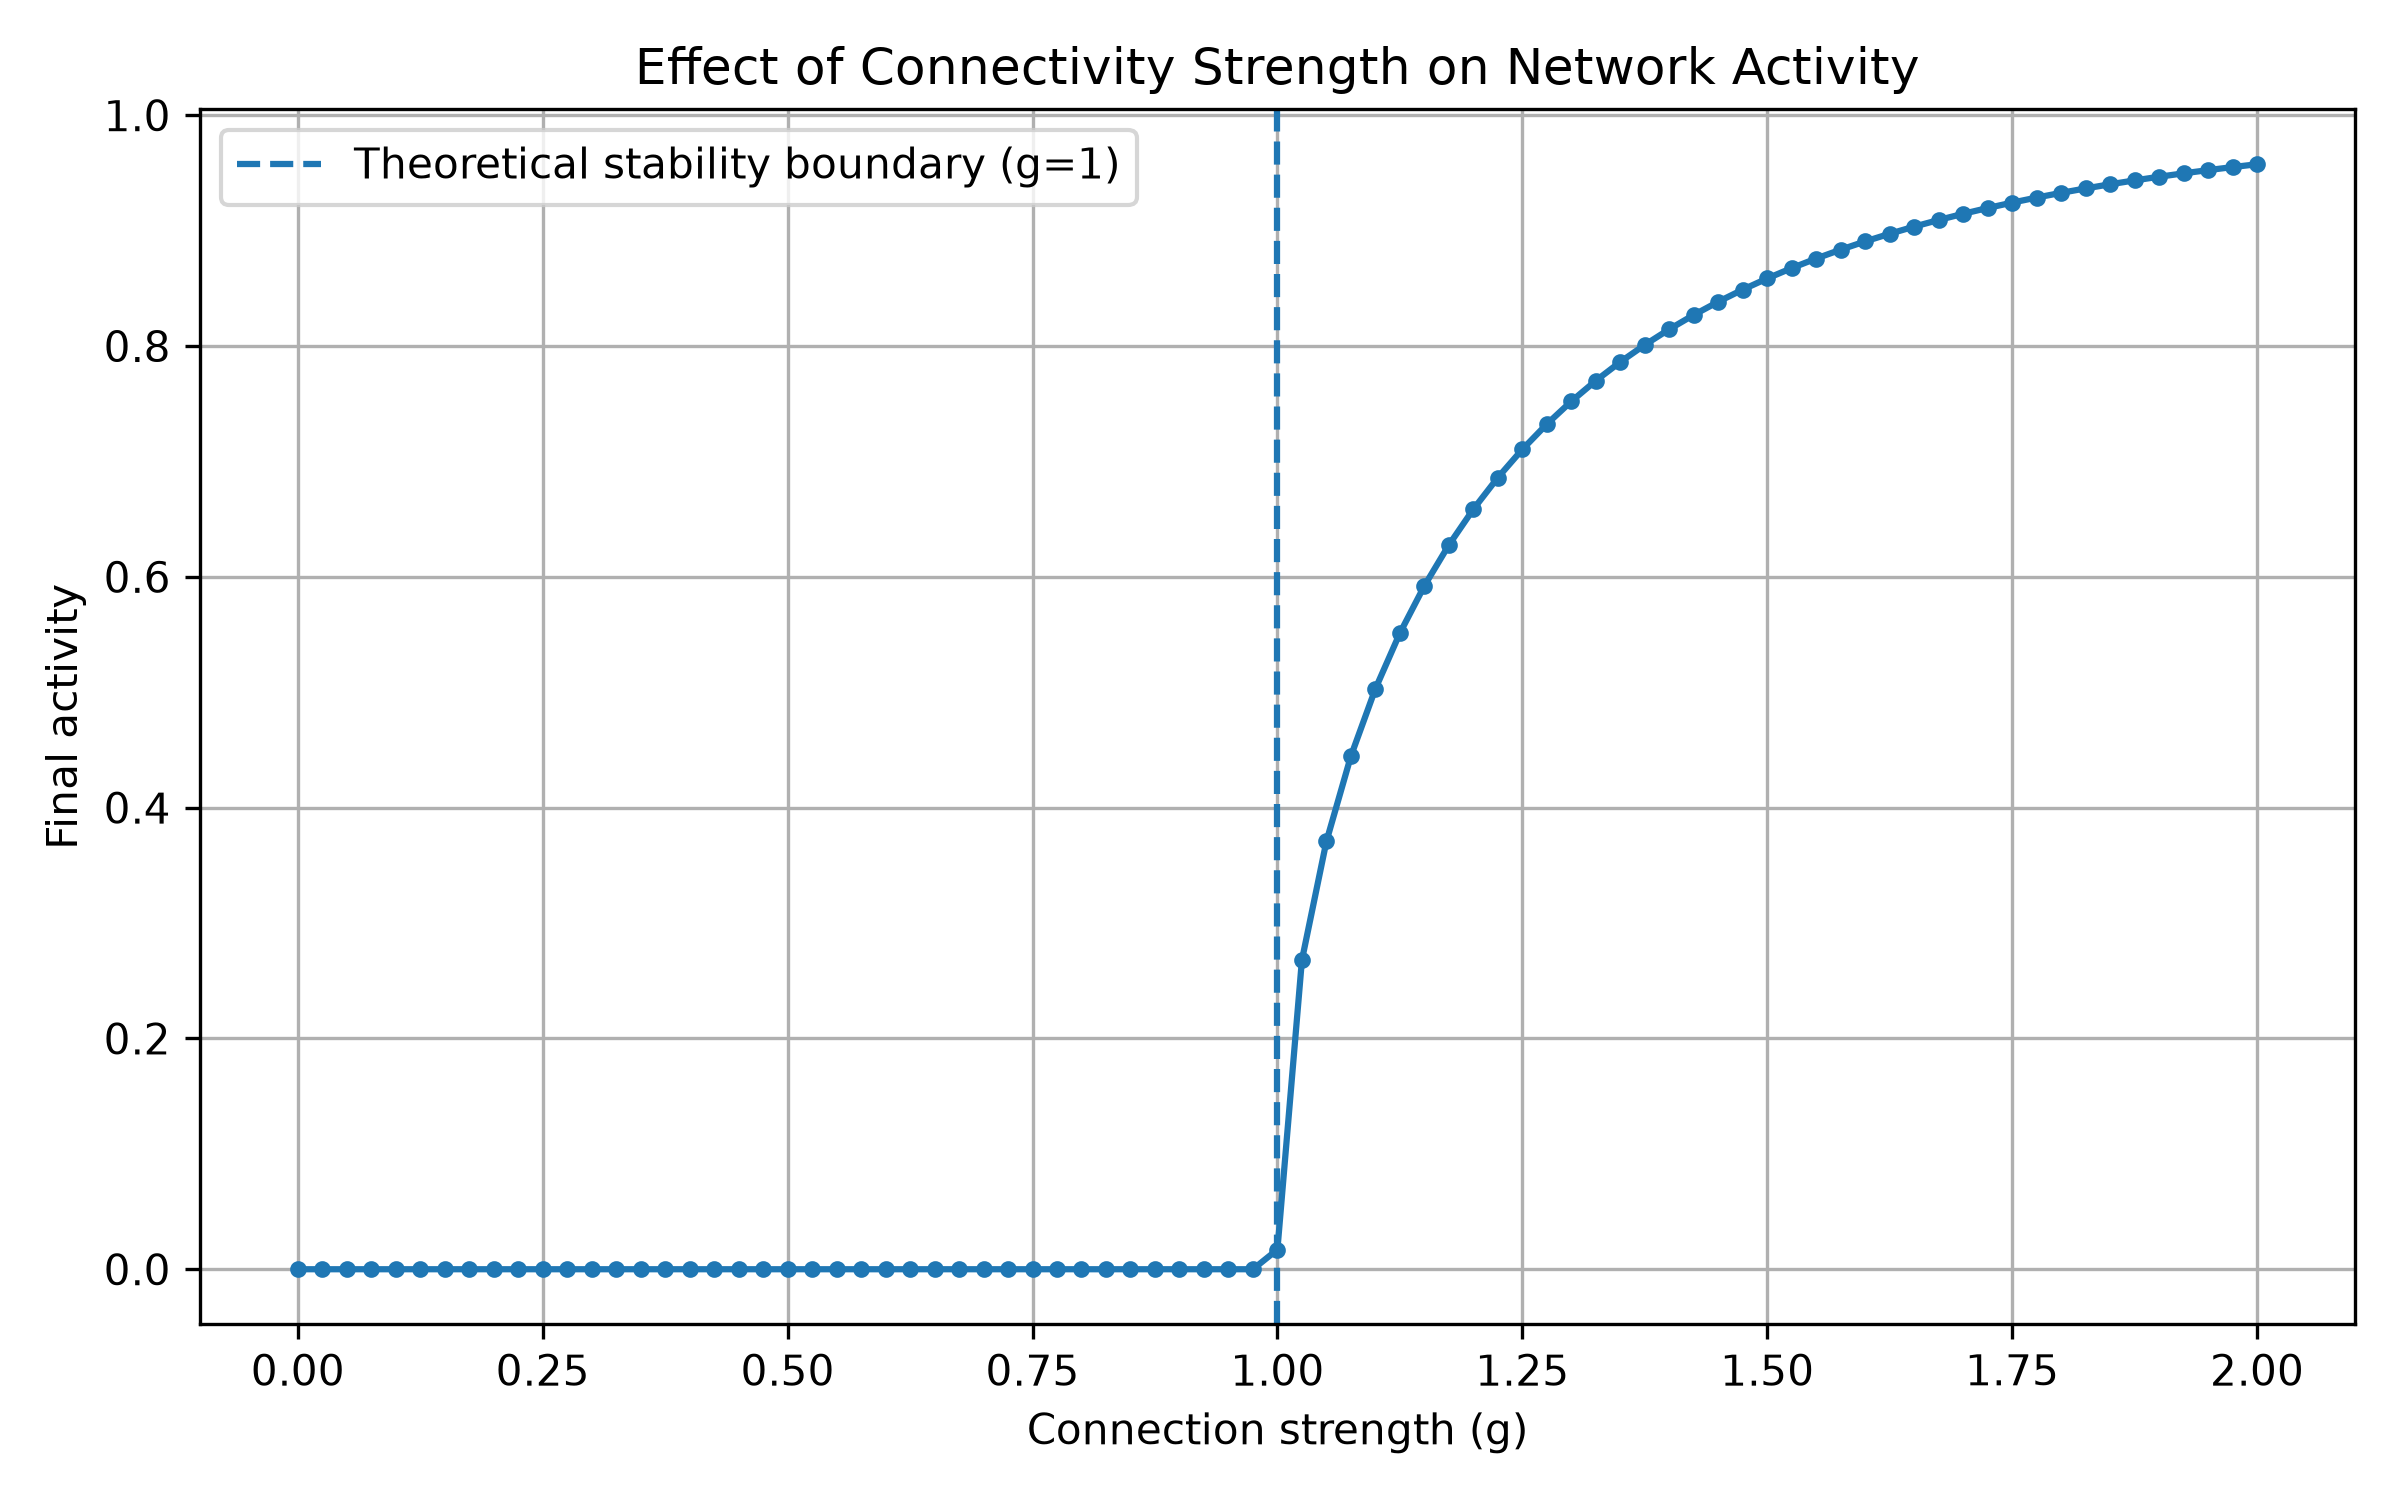

Values plotted in this chart, from the file beside it:
g, final_activity, final_activity_neuron2, final_mean_activity
0.0, 0.0, 0.0, 0.0
0.025, 0.0, 0.0, 0.0
0.05, 0.0, 0.0, 0.0
0.075, 0.0, 0.0, 0.0
0.1, 0.0, 0.0, 0.0
0.125, 0.0, 0.0, 0.0
0.15, 0.0, 0.0, 0.0
0.175, 0.0, 0.0, 0.0
0.2, 0.0, 0.0, 0.0
0.225, 0.0, 0.0, 0.0
0.25, 0.0, 0.0, 0.0
0.275, 0.0, 0.0, 0.0
0.3, 0.0, 0.0, 0.0
0.325, 0.0, 0.0, 0.0
0.35, 0.0, 0.0, 0.0
0.375, 0.0, 0.0, 0.0
0.4, 0.0, 0.0, 0.0
0.425, 0.0, 0.0, 0.0
0.45, 0.0, 0.0, 0.0
0.475, 0.0, 0.0, 0.0
0.5, 0.0, 0.0, 0.0
0.525, 5e-324, 5e-324, 5e-324
0.55, 5e-324, 5e-324, 5e-324
0.575, 5e-324, 5e-324, 5e-324
0.6, 5e-324, 5e-324, 5e-324
0.625, 5e-324, 5e-324, 5e-324
0.65, 5e-324, 5e-324, 5e-324
0.675, 5e-324, 5e-324, 5e-324
0.7, 5e-324, 5e-324, 5e-324
0.725, 5e-324, 5e-324, 5e-324
0.75, 1e-323, 1e-323, 1e-323
0.775, 1e-323, 1e-323, 1e-323
0.8, 1e-323, 1e-323, 1e-323
0.825, 1e-323, 1e-323, 1e-323
0.85, 1.5e-323, 1.5e-323, 1.5e-323
0.875, 1.0853876874680201e-291, 1.0853876874680201e-291, 1.0853876874680201e-291
0.9, 1.608640707041442e-230, 1.608640707041442e-230, 1.608640707041442e-230
0.925, 5.014708914060726e-171, 5.014708914060726e-171, 5.014708914060726e-171
0.95, 4.0273348378915466e-113, 4.0273348378915466e-113, 4.0273348378915466e-113
0.975, 9.927597425746309e-57, 9.927597425746309e-57, 9.927597425746309e-57
1.0, 0.01707, 0.01707, 0.01707
1.025, 0.2679, 0.2679, 0.2679
1.05, 0.3707, 0.3707, 0.3707
1.075, 0.4446, 0.4446, 0.4446
1.1, 0.5029, 0.5029, 0.5029
1.125, 0.5512, 0.5512, 0.5512
1.15, 0.5922, 0.5922, 0.5922
1.175, 0.6276, 0.6276, 0.6276
1.2, 0.6586, 0.6586, 0.6586
1.225, 0.686, 0.686, 0.686
1.25, 0.7104, 0.7104, 0.7104
1.275, 0.7323, 0.7323, 0.7323
1.3, 0.7521, 0.7521, 0.7521
1.325, 0.7699, 0.7699, 0.7699
1.35, 0.7862, 0.7862, 0.7862
1.375, 0.801, 0.801, 0.801
1.4, 0.8145, 0.8145, 0.8145
1.425, 0.8269, 0.8269, 0.8269
1.45, 0.8384, 0.8384, 0.8384
1.475, 0.8489, 0.8489, 0.8489
... 21 more rows
